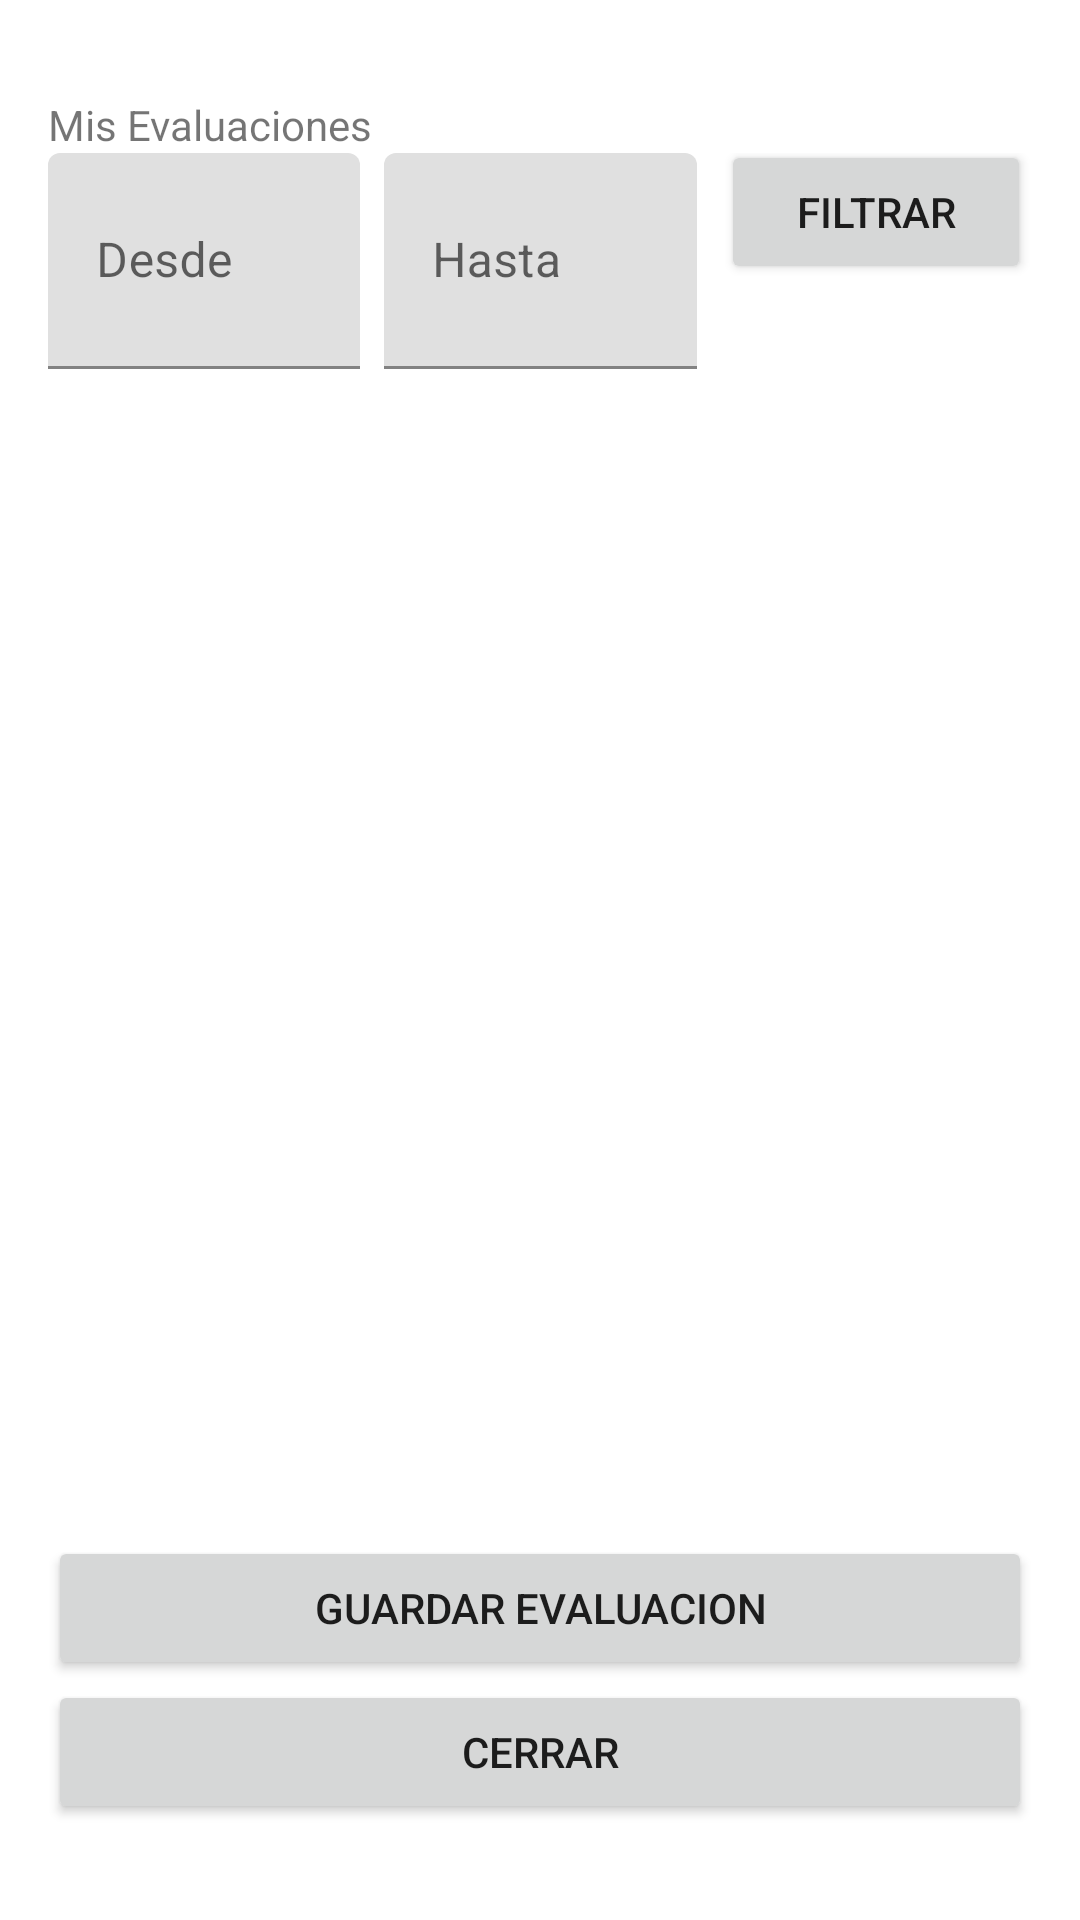

Layout XML and referenced resources for this Android screen:
<!-- AndroidManifest.xml: application theme Theme.Evaluacion1_Vicente_Valenzuela -->
<!-- res/layout/activity_main.xml -->
<?xml version="1.0" encoding="utf-8"?>
<androidx.constraintlayout.widget.ConstraintLayout xmlns:android="http://schemas.android.com/apk/res/android"
    xmlns:app="http://schemas.android.com/apk/res-auto"
    xmlns:tools="http://schemas.android.com/tools"
    android:layout_width="match_parent"
    android:layout_height="match_parent"
    tools:context=".MainActivity">


    <LinearLayout
        android:layout_width="0dp"
        android:layout_height="0dp"
        android:orientation="vertical"
        android:paddingLeft="16dp"
        android:paddingTop="32dp"
        android:paddingRight="16dp"
        android:paddingBottom="32dp"
        app:layout_constraintBottom_toBottomOf="parent"
        app:layout_constraintEnd_toEndOf="parent"
        app:layout_constraintStart_toStartOf="parent"
        app:layout_constraintTop_toTopOf="parent">


        <TextView
            android:id="@+id/activity_main_tv_title"
            android:layout_width="match_parent"
            android:layout_height="wrap_content"
            android:text="Mis Evaluaciones" />

        <LinearLayout
            android:layout_width="match_parent"
            android:layout_height="72dp"
            android:orientation="horizontal">

            <com.google.android.material.textfield.TextInputLayout
                android:id="@+id/activity_main_til_from"
                android:layout_width="0dp"
                android:layout_height="wrap_content"
                android:layout_marginRight="8dp"
                android:layout_weight="1">

                <com.google.android.material.textfield.TextInputEditText
                    android:layout_width="match_parent"
                    android:layout_height="72dp"
                    android:focusable="false"
                    android:hint="Desde" />
            </com.google.android.material.textfield.TextInputLayout>


            <com.google.android.material.textfield.TextInputLayout
                android:id="@+id/activity_main_til_to"
                android:layout_width="0dp"
                android:layout_height="match_parent"
                android:layout_marginRight="8dp"
                android:layout_weight="1">

                <com.google.android.material.textfield.TextInputEditText
                    android:layout_width="match_parent"
                    android:layout_height="match_parent"
                    android:focusable="false"
                    android:hint="Hasta" />
            </com.google.android.material.textfield.TextInputLayout>

            <Button
                android:id="@+id/activity_main_btn_filter"
                android:layout_width="wrap_content"
                android:layout_height="wrap_content"
                android:layout_weight="0.15"
                android:text="Filtrar"
                android:translationY="-24dp" />

        </LinearLayout>

        <ListView
            android:id="@+id/activity_main_lv_all_evaluations"
            android:layout_width="match_parent"
            android:layout_height="0dp"
            android:layout_weight="1" />

        <Button
            android:id="@+id/activity_main_btn_evaluation"
            android:layout_width="match_parent"
            android:layout_height="wrap_content"
            android:text="Guardar evaluacion" />

        <Button
            android:id="@+id/activity_main_btn_logout"
            android:layout_width="match_parent"
            android:layout_height="wrap_content"
            android:layout_weight="0"
            android:text="Cerrar" />


    </LinearLayout>


</androidx.constraintlayout.widget.ConstraintLayout>
<!-- resources referenced by this layout -->
<resources>
  <style name="Theme.Evaluacion1_Vicente_Valenzuela" parent="Theme.MaterialComponents.DayNight.DarkActionBar">
          
          <item name="colorPrimary">@color/purple_500</item>
          <item name="colorPrimaryVariant">@color/purple_700</item>
          <item name="colorOnPrimary">@color/white</item>
          
          <item name="colorSecondary">@color/teal_200</item>
          <item name="colorSecondaryVariant">@color/teal_700</item>
          <item name="colorOnSecondary">@color/black</item>
          
          <item name="android:statusBarColor" tools:targetApi="l">?attr/colorPrimaryVariant</item>
          
      </style>
  <!-- not gathered from this repository: default colours our renderer supplied (Android Studio template values) -->
  <color name="purple_500">#FF6200EE</color>
  <color name="purple_700">#FF3700B3</color>
  <color name="teal_200">#FF03DAC5</color>
  <color name="teal_700">#FF018786</color>
  <color name="black">#FF000000</color>
  <color name="white">#FFFFFFFF</color>
</resources>
